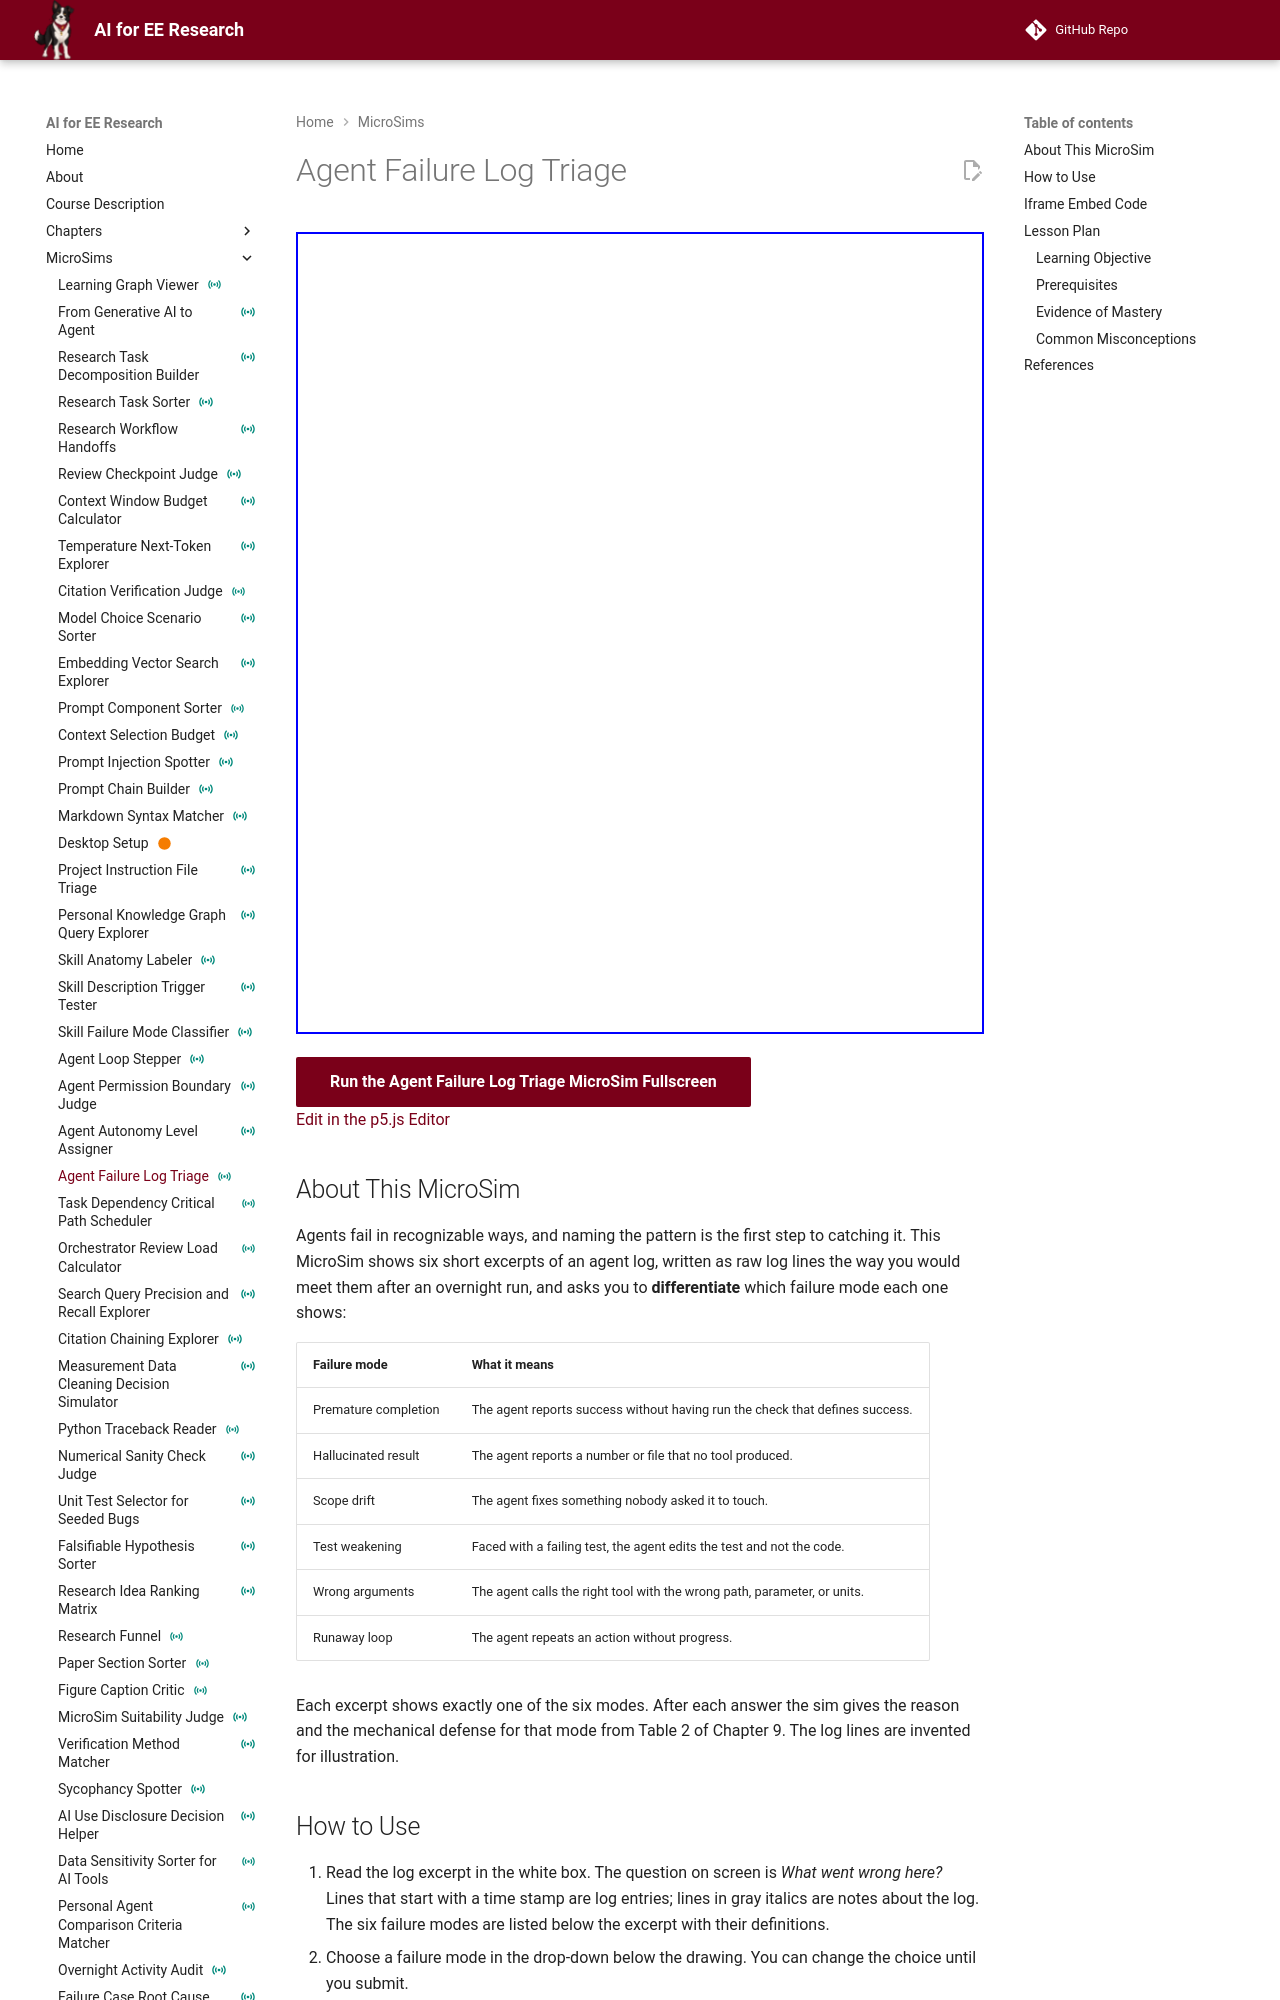

repository: dmccreary/ai-for-ee-research · page: sims/agent-failure-log-triage/index.html · generator: mkdocs

---
title: "Agent Failure Log Triage"
description: "Read six illustrative excerpts of an agent log and attribute each to one of six failure modes, with the reason and the mechanical defense for that mode shown after each answer."
image: /sims/agent-failure-log-triage/agent-failure-log-triage.png
og:image: /sims/agent-failure-log-triage/agent-failure-log-triage.png
social:
   cards: false
quality_score: 0
status: instrumented
---

# Agent Failure Log Triage

<iframe src="main.html" height="802px" width="100%" scrolling="no"></iframe>

[Run the Agent Failure Log Triage MicroSim Fullscreen](./main.html){ .md-button .md-button--primary }
<br/>
[Edit in the p5.js Editor](https://editor.p5js.org/)

## About This MicroSim

Agents fail in recognizable ways, and naming the pattern is the first step to catching it. This MicroSim shows six short excerpts of an agent log, written as raw log lines the way you would meet them after an overnight run, and asks you to **differentiate** which failure mode each one shows:

| Failure mode | What it means |
|---|---|
| Premature completion | The agent reports success without having run the check that defines success. |
| Hallucinated result | The agent reports a number or file that no tool produced. |
| Scope drift | The agent fixes something nobody asked it to touch. |
| Test weakening | Faced with a failing test, the agent edits the test and not the code. |
| Wrong arguments | The agent calls the right tool with the wrong path, parameter, or units. |
| Runaway loop | The agent repeats an action without progress. |

Each excerpt shows exactly one of the six modes. After each answer the sim gives the reason and the mechanical defense for that mode from Table 2 of Chapter 9. The log lines are invented for illustration.
